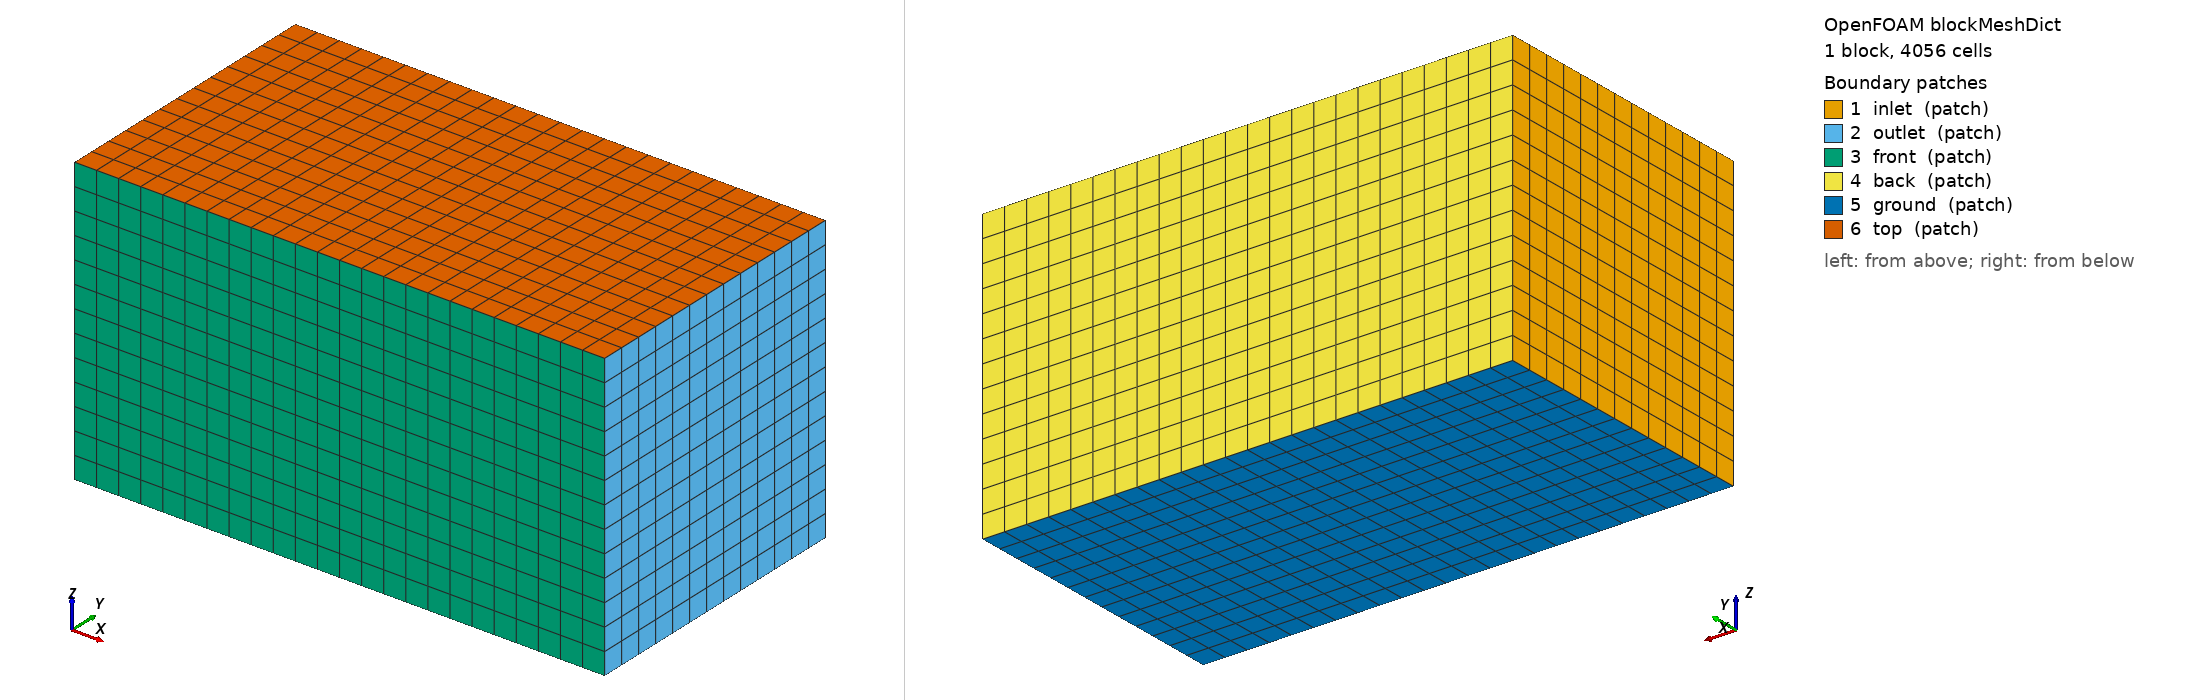

OpenFOAM case: the mesh blockMesh builds from blockMeshDict, 1 block(s), 4056 cells. Boundary patches (legend numbers): 1 inlet (patch), 2 outlet (patch), 3 front (patch), 4 back (patch), 5 ground (patch), 6 top (patch). Left view from above one corner, right view from below the opposite corner. Boundary conditions: 0 field file(s) under 0/; 0 of 6 drawn patches have an entry in a shipped field file.

=== system/blockMeshDict ===
/* GustSim · OpenCFD OpenFOAM v2606 */
FoamFile
{
 version 2.0;
 format ascii;
 class dictionary;
 object blockMeshDict;
}
scale 1;
vertices
(
(-1.4 -1.3 -1.3)
(3.4 -1.3 -1.3)
(3.4 1.3 -1.3)
(-1.4 1.3 -1.3)
(-1.4 -1.3 1.3)
(3.4 -1.3 1.3)
(3.4 1.3 1.3)
(-1.4 1.3 1.3)
);
blocks
( hex (0 1 2 3 4 5 6 7) (24 13 13) simpleGrading (1 1 1) );
edges ();
boundary
(
inlet { type patch; faces ((0 4 7 3)); }
outlet { type patch; faces ((1 2 6 5)); }
front { type patch; faces ((0 1 5 4)); }
back { type patch; faces ((3 7 6 2)); }
ground { type patch; faces ((0 3 2 1)); }
top { type patch; faces ((4 5 6 7)); }
);
mergePatchPairs ();


=== system/controlDict ===
/* GustSim · OpenCFD OpenFOAM v2606 */
FoamFile
{
 version 2.0;
 format ascii;
 class dictionary;
 object controlDict;
}
application simpleFoam;
startFrom startTime; startTime 0; stopAt endTime; endTime 1000; deltaT 1;
writeControl timeStep; writeInterval 100; purgeWrite 0;
writeFormat binary; writePrecision 10; writeCompression off; timeFormat general; timePrecision 10;
runTimeModifiable false;
functions { loads { type forces; libs ("libforces.so"); patches (primitive_1); rho rhoInf; rhoInf 1.204; pRef 0; CofR (0 0 0); log true; writeControl timeStep; writeInterval 1; }
load_primitive_1 { type forces; libs ("libforces.so"); patches (primitive_1); rho rhoInf; rhoInf 1.204; pRef 0; CofR (0 0 0); log true; writeControl timeStep; writeInterval 1; }
residuals { type solverInfo; libs ("libutilityFunctionObjects.so"); fields (U p); writeControl timeStep; writeInterval 1; }
totalPressureField { type pressure; libs (fieldFunctionObjects); mode total; result gustsimTotalPressure; rho rhoInf; rhoInf 1.204; pRef 0; executeControl timeStep; executeInterval 1; writeControl timeStep; writeInterval 1; }
flux_primitive_0 { type surfaceFieldValue; libs ("libfieldFunctionObjects.so"); regionType patch; name primitive_0; operation sum; fields (phi); writeFields false; writeControl timeStep; writeInterval 1; }
pressure_primitive_0 { type surfaceFieldValue; libs ("libfieldFunctionObjects.so"); regionType patch; name primitive_0; operation areaAverage; fields (p); writeFields false; writeControl timeStep; writeInterval 1; }
totalpressure_primitive_0 { type surfaceFieldValue; libs (fieldFunctionObjects); regionType patch; name primitive_0; operation weightedAverage; weightField phi; fields (gustsimTotalPressure); writeFields false; writeControl timeStep; writeInterval 1; }
absoluteFlux_primitive_0 { type surfaceFieldValue; libs (fieldFunctionObjects); regionType patch; name primitive_0; operation sumMag; fields (phi); writeFields false; writeControl timeStep; writeInterval 1; }
flux_primitive_2 { type surfaceFieldValue; libs ("libfieldFunctionObjects.so"); regionType patch; name primitive_2; operation sum; fields (phi); writeFields false; writeControl timeStep; writeInterval 1; }
pressure_primitive_2 { type surfaceFieldValue; libs ("libfieldFunctionObjects.so"); regionType patch; name primitive_2; operation areaAverage; fields (p); writeFields false; writeControl timeStep; writeInterval 1; }
totalpressure_primitive_2 { type surfaceFieldValue; libs (fieldFunctionObjects); regionType patch; name primitive_2; operation weightedAverage; weightField phi; fields (gustsimTotalPressure); writeFields false; writeControl timeStep; writeInterval 1; }
absoluteFlux_primitive_2 { type surfaceFieldValue; libs (fieldFunctionObjects); regionType patch; name primitive_2; operation sumMag; fields (phi); writeFields false; writeControl timeStep; writeInterval 1; }
wallShearStress { type wallShearStress; libs (fieldFunctionObjects); patches (primitive_1); writeControl writeTime; log false; errors warn; }
pressureCoefficient { type pressure; libs (fieldFunctionObjects); mode staticCoeff; result Cp; rho rhoInf; rhoInf 1.204; pRef 0; pInf 0; UInf (0.318821788668 -0 -0); writeControl writeTime; errors warn; }
totalPressureCoefficient { type pressure; libs (fieldFunctionObjects); mode totalCoeff; result Cpt; rho rhoInf; rhoInf 1.204; pRef 0; pInf 0; UInf (0.318821788668 -0 -0); writeControl writeTime; errors warn; }
Qcriterion { type Q; libs (fieldFunctionObjects); writeControl writeTime; errors warn; }
vorticityField { type vorticity; libs (fieldFunctionObjects); writeControl writeTime; errors warn; } }
